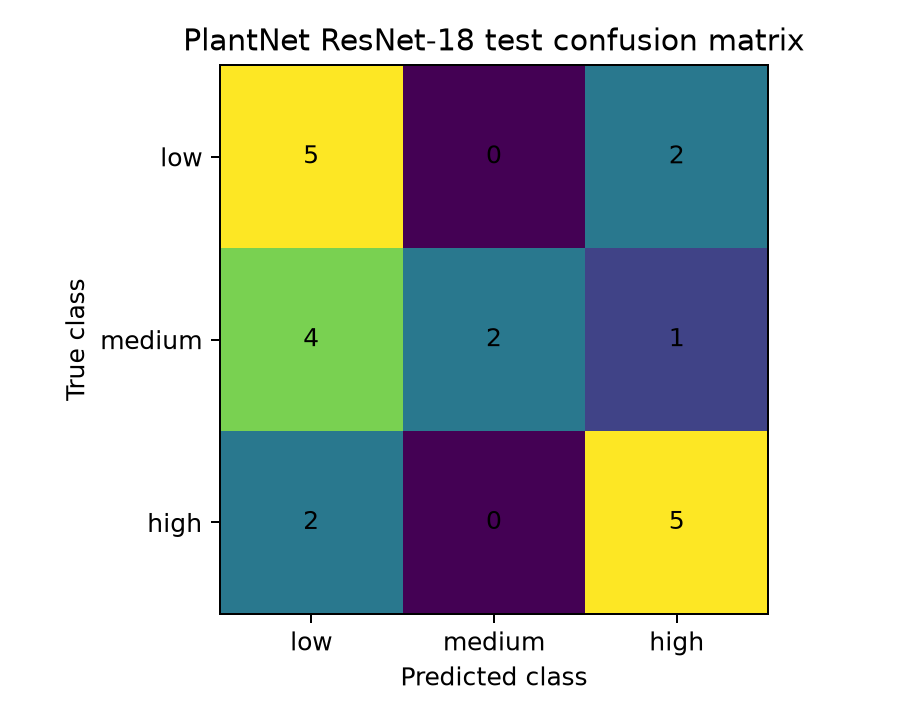

Values plotted in this chart, from the file beside it:
, low, medium, high
low, 5, 0, 2
medium, 4, 2, 1
high, 2, 0, 5
